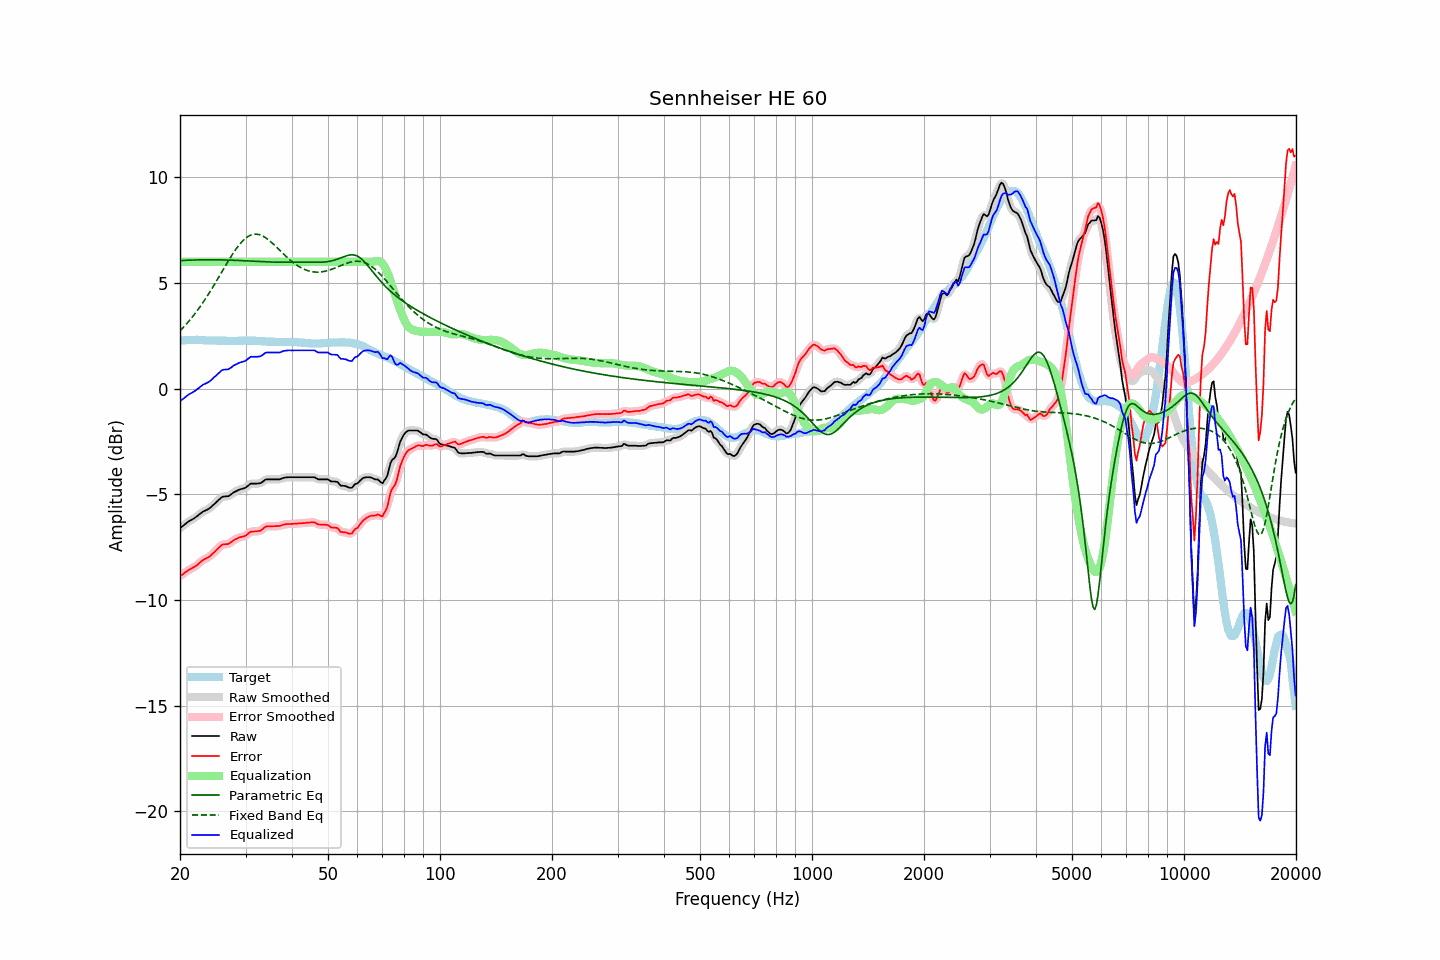

Data behind this chart, as committed beside it:
frequency, raw, error, smoothed, error_smoothed, equalization, parametric_eq, fixed_band_eq, equalized_raw, equalized_smoothed, target
20.00, -6.60, -8.86, -6.60, -8.87, 6.00, 6.05, 2.73, -0.60, -0.60, 2.26
20.20, -6.54, -8.81, -6.54, -8.81, 6.00, 6.06, 2.81, -0.54, -0.54, 2.27
20.40, -6.48, -8.76, -6.48, -8.76, 6.00, 6.06, 2.89, -0.48, -0.48, 2.28
20.61, -6.42, -8.71, -6.42, -8.71, 6.00, 6.06, 2.97, -0.42, -0.42, 2.28
20.81, -6.36, -8.65, -6.36, -8.65, 6.00, 6.07, 3.05, -0.36, -0.36, 2.29
21.02, -6.30, -8.59, -6.30, -8.60, 6.00, 6.07, 3.14, -0.30, -0.30, 2.29
21.23, -6.25, -8.55, -6.26, -8.55, 6.00, 6.07, 3.23, -0.25, -0.26, 2.30
21.44, -6.21, -8.51, -6.21, -8.51, 6.00, 6.08, 3.32, -0.21, -0.21, 2.30
21.66, -6.17, -8.47, -6.17, -8.47, 6.00, 6.08, 3.42, -0.17, -0.17, 2.30
21.87, -6.12, -8.42, -6.12, -8.43, 6.00, 6.08, 3.51, -0.12, -0.12, 2.30
22.09, -6.07, -8.38, -6.07, -8.38, 6.00, 6.08, 3.61, -0.07, -0.07, 2.31
22.31, -6.01, -8.32, -6.01, -8.32, 6.00, 6.09, 3.71, -0.01, -0.01, 2.31
22.54, -5.95, -8.25, -5.95, -8.25, 6.00, 6.09, 3.82, 0.05, 0.05, 2.30
22.76, -5.89, -8.18, -5.89, -8.18, 6.00, 6.09, 3.93, 0.11, 0.11, 2.29
22.99, -5.83, -8.12, -5.84, -8.13, 6.00, 6.09, 4.04, 0.17, 0.16, 2.29
23.22, -5.79, -8.08, -5.79, -8.08, 6.00, 6.09, 4.15, 0.21, 0.21, 2.29
23.45, -5.76, -8.04, -5.76, -8.04, 6.00, 6.09, 4.26, 0.24, 0.24, 2.28
23.69, -5.72, -8.00, -5.72, -8.00, 6.00, 6.09, 4.38, 0.28, 0.28, 2.28
23.92, -5.68, -7.96, -5.68, -7.95, 6.00, 6.09, 4.50, 0.32, 0.32, 2.28
24.16, -5.62, -7.90, -5.62, -7.90, 6.00, 6.09, 4.62, 0.38, 0.38, 2.28
24.40, -5.55, -7.83, -5.55, -7.83, 6.00, 6.09, 4.75, 0.45, 0.45, 2.28
24.65, -5.48, -7.76, -5.48, -7.76, 6.00, 6.09, 4.87, 0.52, 0.52, 2.28
24.89, -5.41, -7.69, -5.41, -7.69, 6.00, 6.09, 5.00, 0.59, 0.59, 2.28
25.14, -5.34, -7.62, -5.34, -7.61, 6.00, 6.09, 5.13, 0.66, 0.66, 2.27
25.39, -5.27, -7.54, -5.27, -7.54, 6.00, 6.09, 5.26, 0.73, 0.73, 2.26
25.65, -5.20, -7.47, -5.20, -7.46, 6.00, 6.09, 5.39, 0.80, 0.80, 2.26
25.91, -5.13, -7.40, -5.14, -7.41, 6.00, 6.09, 5.52, 0.87, 0.86, 2.26
26.16, -5.10, -7.37, -5.11, -7.37, 6.00, 6.08, 5.65, 0.90, 0.89, 2.26
26.43, -5.10, -7.36, -5.10, -7.36, 6.00, 6.08, 5.77, 0.90, 0.90, 2.26
26.69, -5.09, -7.35, -5.10, -7.36, 6.00, 6.08, 5.90, 0.91, 0.90, 2.26
26.96, -5.09, -7.35, -5.08, -7.34, 6.00, 6.08, 6.03, 0.91, 0.92, 2.26
27.23, -5.04, -7.30, -5.04, -7.30, 6.00, 6.08, 6.15, 0.96, 0.96, 2.26
27.50, -4.99, -7.25, -4.99, -7.25, 6.00, 6.07, 6.28, 1.01, 1.01, 2.26
27.77, -4.93, -7.19, -4.94, -7.19, 6.00, 6.07, 6.39, 1.07, 1.06, 2.26
28.05, -4.88, -7.14, -4.89, -7.15, 6.00, 6.07, 6.51, 1.12, 1.11, 2.26
28.33, -4.85, -7.11, -4.85, -7.10, 6.00, 6.06, 6.62, 1.15, 1.15, 2.26
28.62, -4.81, -7.07, -4.81, -7.07, 6.00, 6.06, 6.72, 1.19, 1.19, 2.26
28.90, -4.77, -7.04, -4.78, -7.04, 6.00, 6.06, 6.82, 1.23, 1.22, 2.27
29.19, -4.75, -7.02, -4.75, -7.02, 6.00, 6.05, 6.90, 1.25, 1.25, 2.26
29.48, -4.73, -7.00, -4.73, -7.00, 6.00, 6.05, 6.99, 1.27, 1.27, 2.26
29.78, -4.71, -6.99, -4.71, -6.98, 6.00, 6.05, 7.06, 1.29, 1.29, 2.27
30.08, -4.67, -6.94, -4.67, -6.94, 6.00, 6.04, 7.12, 1.33, 1.33, 2.27
30.38, -4.61, -6.88, -4.61, -6.88, 6.00, 6.04, 7.18, 1.39, 1.39, 2.27
30.68, -4.55, -6.82, -4.55, -6.82, 6.00, 6.04, 7.22, 1.45, 1.45, 2.27
30.99, -4.49, -6.76, -4.51, -6.78, 6.00, 6.03, 7.26, 1.51, 1.49, 2.27
31.30, -4.49, -6.76, -4.49, -6.76, 6.00, 6.03, 7.28, 1.51, 1.51, 2.27
31.61, -4.49, -6.76, -4.49, -6.75, 6.00, 6.02, 7.30, 1.51, 1.51, 2.27
31.93, -4.49, -6.76, -4.49, -6.75, 6.00, 6.02, 7.30, 1.51, 1.51, 2.26
32.24, -4.49, -6.75, -4.49, -6.75, 6.00, 6.02, 7.30, 1.51, 1.51, 2.25
32.57, -4.48, -6.73, -4.49, -6.74, 6.00, 6.01, 7.29, 1.52, 1.51, 2.25
32.89, -4.47, -6.72, -4.47, -6.71, 6.00, 6.01, 7.26, 1.53, 1.53, 2.25
33.22, -4.43, -6.67, -4.42, -6.67, 6.00, 6.00, 7.23, 1.57, 1.58, 2.24
33.55, -4.37, -6.61, -4.37, -6.61, 6.00, 6.00, 7.19, 1.63, 1.63, 2.24
33.89, -4.31, -6.54, -4.32, -6.55, 6.00, 6.00, 7.15, 1.69, 1.68, 2.23
34.23, -4.29, -6.52, -4.30, -6.52, 6.00, 5.99, 7.10, 1.71, 1.70, 2.22
34.57, -4.29, -6.51, -4.29, -6.51, 6.00, 5.99, 7.04, 1.71, 1.71, 2.22
34.92, -4.29, -6.51, -4.29, -6.51, 6.00, 5.99, 6.98, 1.71, 1.71, 2.22
35.27, -4.29, -6.51, -4.29, -6.51, 6.00, 5.99, 6.91, 1.71, 1.71, 2.22
35.62, -4.29, -6.51, -4.29, -6.51, 6.00, 5.98, 6.84, 1.71, 1.71, 2.22
35.97, -4.29, -6.51, -4.29, -6.51, 6.00, 5.98, 6.77, 1.71, 1.71, 2.21
... 635 more rows
